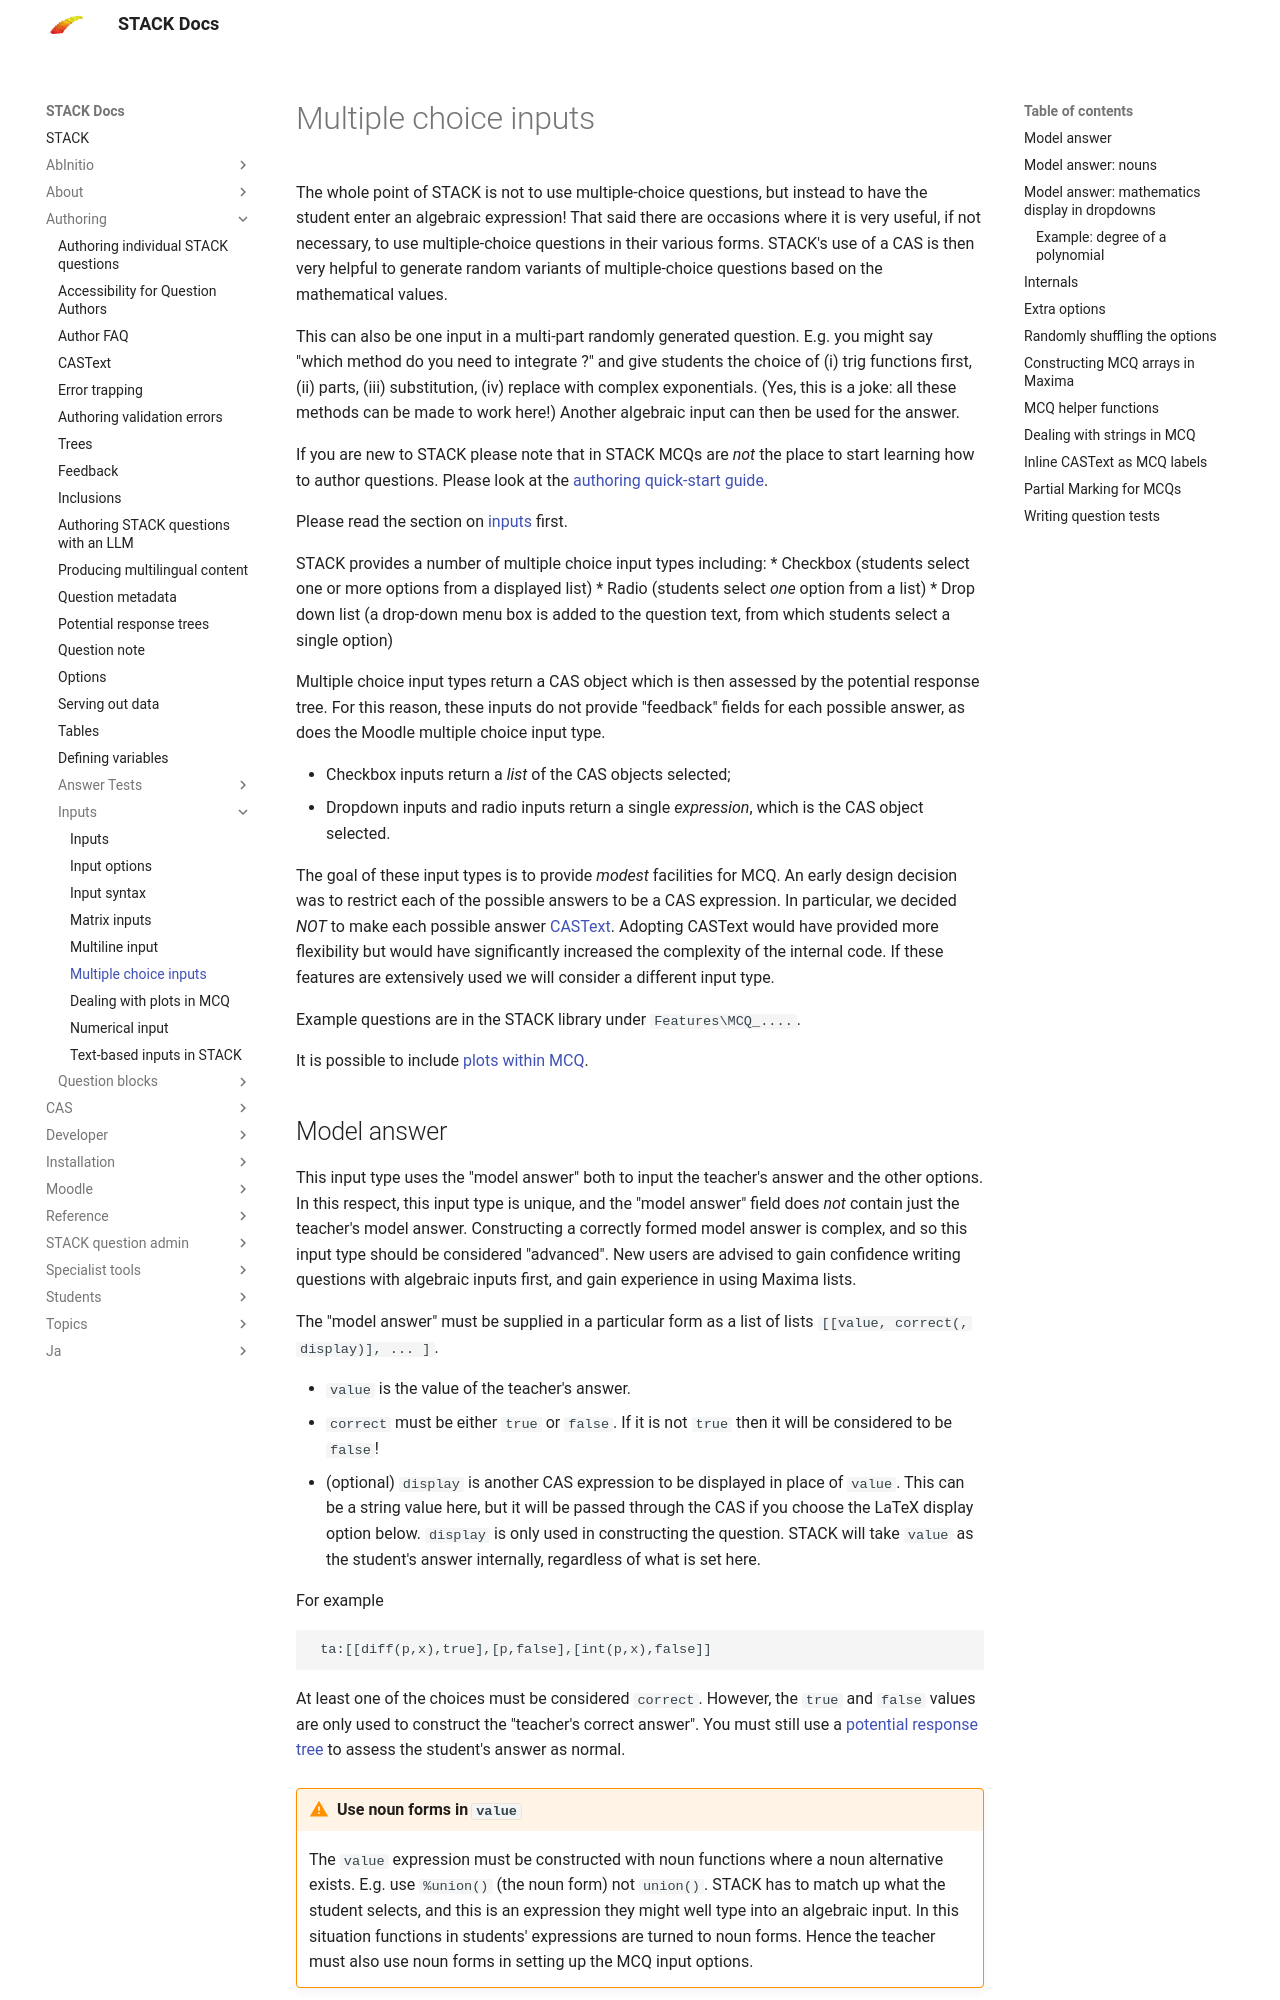

repository: maths/moodle-qtype_stack · page: en/Authoring/Inputs/Multiple_choice_input/index.html · generator: mkdocs

# Multiple choice inputs

The whole point of STACK is not to use multiple-choice questions, but instead to have the student enter an algebraic expression!  That said there are occasions where it is very useful, if not necessary, to use multiple-choice questions in their various forms.  STACK's use of a CAS is then very helpful to generate random variants of multiple-choice questions based on the mathematical values.

This can also be one input in a multi-part randomly generated question. E.g. you might say "which method do you need to integrate \( \sin(x)\cos(x) \)?" and give students the choice of (i) trig functions first,
(ii) parts, (iii) substitution, (iv) replace with complex exponentials.  (Yes, this is a joke: all these methods can be made to work here!)  Another algebraic input can then be used for the answer.

If you are new to STACK please note that in STACK MCQs are *not* the place to start learning how to author questions.  Please look at the [authoring quick-start guide](../../AbInitio/Authoring_quick_start_1.md).

Please read the section on [inputs](../../Authoring/Inputs/index.md) first.

STACK provides a number of multiple choice input types including:
* Checkbox (students select one or more options from a displayed list)
* Radio (students select *one* option from a list)
* Drop down list (a drop-down menu box is added to the question text, from which students select a single option)

Multiple choice input types return a CAS object which is then assessed by the potential response tree.  For this reason, these inputs do not provide "feedback" fields for each possible answer, as does the Moodle multiple choice input type.

* Checkbox inputs return a *list* of the CAS objects selected;
* Dropdown inputs and radio inputs return a single *expression*, which is the CAS object selected.

The goal of these input types is to provide *modest* facilities for MCQ.  An early design decision was to restrict each of the possible answers to be a CAS expression.  In particular, we decided *NOT* to make each possible answer [CASText](../../Authoring/CASText.md).  Adopting CASText would have provided more flexibility but would have significantly increased the complexity of the internal code. If these features are extensively used we will consider a different input type.

Example questions are in the STACK library under `Features\MCQ_....`.

It is possible to include [plots within MCQ](Multiple_choice_plots.md).
